Run: headless pygame with SDL's dummy video driver; simulated clock (each Clock.tick advances the game by its frame time, no real sleeping); random seed 0; keys injected as events and as key.get_pressed() state; no mouse input.
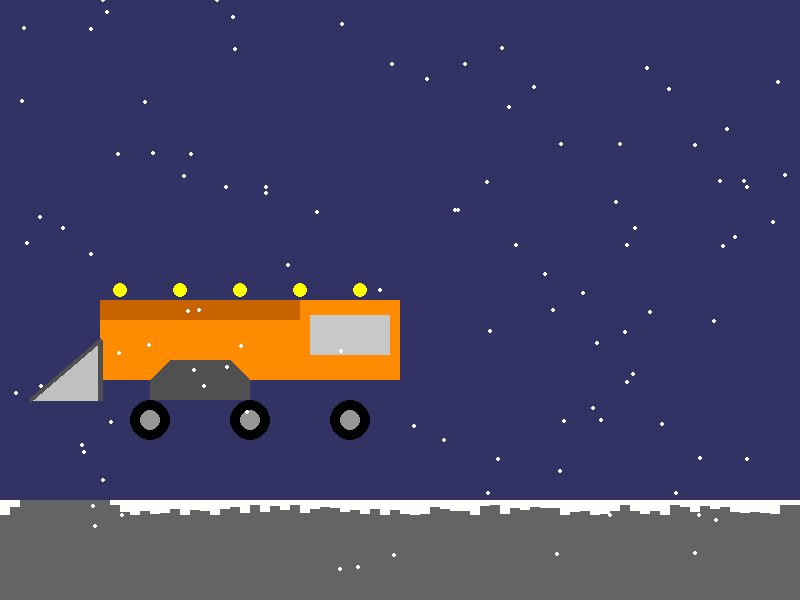
Frame 1 of 4 · flips 1–60 · no input
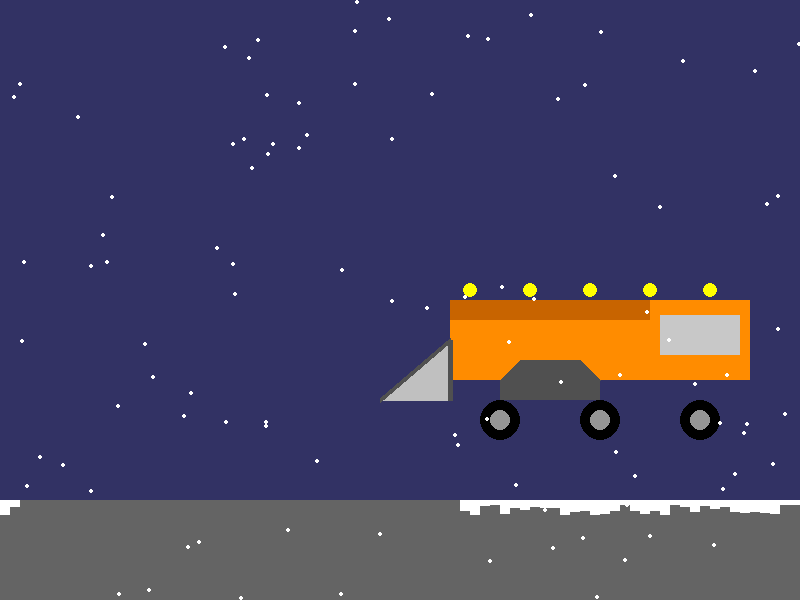
Frame 2 of 4 · flips 61–180 · tapped SPACE, RETURN · held RIGHT (→), D
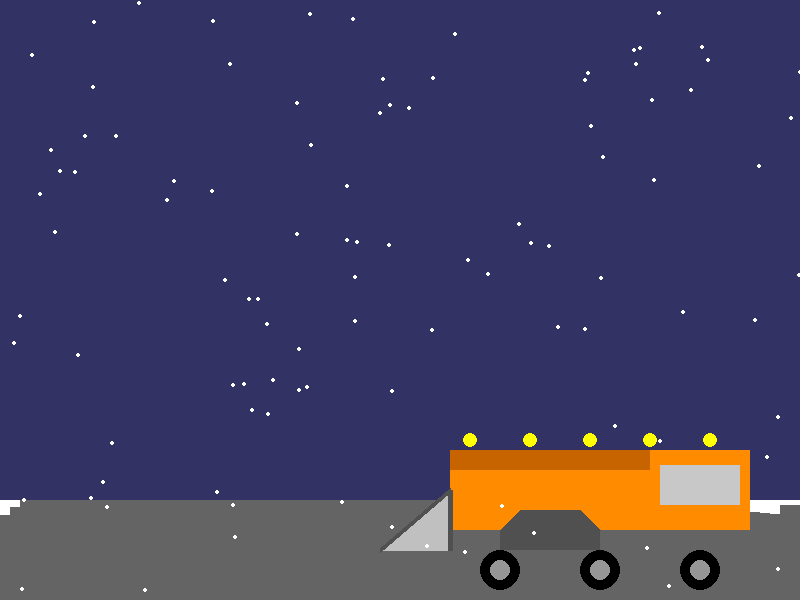
Frame 3 of 4 · flips 181–300 · held DOWN (↓), S
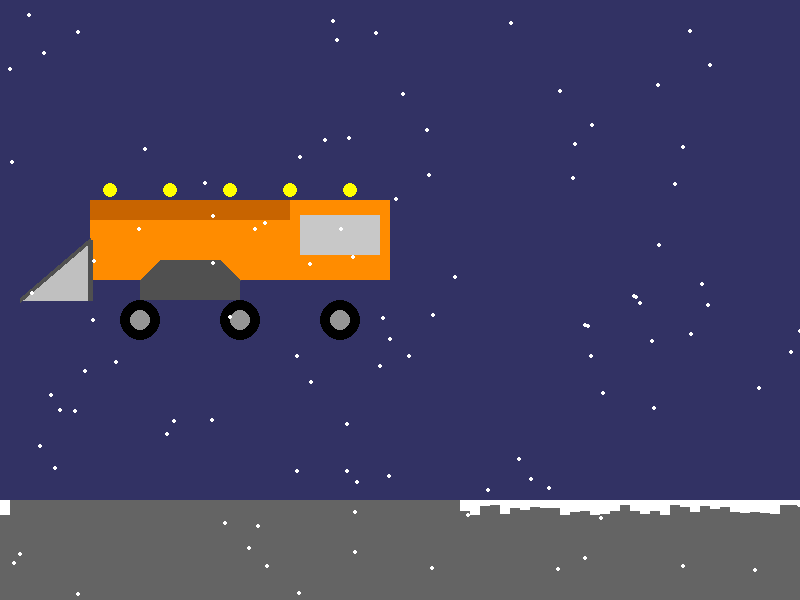
Frame 4 of 4 · flips 301–420 · held LEFT (←), A, UP (↑), W

The pygame program that drew these frames:

import pygame
import sys
import random

# Initialize pygame
pygame.init()

# Set up the display
WIDTH, HEIGHT = 800, 600
screen = pygame.display.set_mode((WIDTH, HEIGHT))
pygame.display.set_caption("Snow Plow Simulation")

# Colors
BLACK = (0, 0, 0)
ORANGE = (255, 140, 0)
DARK_ORANGE = (200, 100, 0)
GRAY = (150, 150, 150)
LIGHT_GRAY = (200, 200, 200)
DARK_GRAY = (80, 80, 80)
WHITE = (255, 255, 255)
YELLOW = (255, 255, 0)
BLUE = (30, 30, 150)
SILVER = (192, 192, 192)

# Truck position
truck_x = 100
truck_y = 300
truck_speed = 3

# Snow particles
snowflakes = []
for _ in range(100):
    x = random.randint(0, WIDTH)
    y = random.randint(0, HEIGHT)
    snowflakes.append([x, y])

# Snow on ground
snow_ground = []
for x in range(0, WIDTH, 10):
    height = random.randint(5, 15)
    snow_ground.append([x, HEIGHT - 100, 10, height])

# Main loop
clock = pygame.time.Clock()
running = True

while running:
    for event in pygame.event.get():
        if event.type == pygame.QUIT:
            running = False
    
    # Get keyboard input
    keys = pygame.key.get_pressed()
    if keys[pygame.K_LEFT]:
        truck_x -= truck_speed
    if keys[pygame.K_RIGHT]:
        truck_x += truck_speed
    if keys[pygame.K_UP]:
        truck_y -= truck_speed
    if keys[pygame.K_DOWN]:
        truck_y += truck_speed
    
    # Keep truck on screen
    truck_x = max(0, min(truck_x, WIDTH - 350))
    truck_y = max(200, min(truck_y, HEIGHT - 150))
    
    # Update snow
    for snow in snowflakes:
        snow[1] += random.randint(1, 3)
        if snow[1] > HEIGHT:
            snow[1] = 0
            snow[0] = random.randint(0, WIDTH)
    
    # Clear snow where plow goes
    for snow_pile in snow_ground:
        if truck_x - 80 <= snow_pile[0] <= truck_x and truck_y + 100 <= HEIGHT - 80:
            snow_pile[3] = 0
    
    # Fill background
    screen.fill((50, 50, 100))  # Dark blue sky
    pygame.draw.rect(screen, (100, 100, 100), (0, HEIGHT - 100, WIDTH, 100))  # Road
    
    # Draw snow on ground
    for snow_pile in snow_ground:
        pygame.draw.rect(screen, WHITE, snow_pile)
    
    # Draw snow plow truck
    # Main body (truck bed)
    pygame.draw.rect(screen, ORANGE, (truck_x, truck_y, 200, 80))
    pygame.draw.rect(screen, DARK_ORANGE, (truck_x, truck_y, 200, 20))  # Top edge
    
    # Cab
    pygame.draw.rect(screen, ORANGE, (truck_x + 200, truck_y, 100, 80))
    
    # Windows
    pygame.draw.rect(screen, LIGHT_GRAY, (truck_x + 210, truck_y + 15, 80, 40))
    
    # Snow plow blade
    pygame.draw.polygon(screen, SILVER, [
        (truck_x - 70, truck_y + 100),
        (truck_x, truck_y + 40),
        (truck_x, truck_y + 100)
    ])
    pygame.draw.line(screen, DARK_GRAY, (truck_x - 70, truck_y + 100), (truck_x, truck_y + 40), 5)
    pygame.draw.line(screen, DARK_GRAY, (truck_x, truck_y + 40), (truck_x, truck_y + 100), 5)
    
    # Salt spreader
    pygame.draw.rect(screen, DARK_GRAY, (truck_x + 50, truck_y + 80, 100, 20))
    pygame.draw.polygon(screen, DARK_GRAY, [
        (truck_x + 50, truck_y + 80),
        (truck_x + 150, truck_y + 80),
        (truck_x + 130, truck_y + 60),
        (truck_x + 70, truck_y + 60)
    ])
    
    # Wheels
    pygame.draw.circle(screen, BLACK, (truck_x + 50, truck_y + 120), 20)
    pygame.draw.circle(screen, BLACK, (truck_x + 150, truck_y + 120), 20)
    pygame.draw.circle(screen, BLACK, (truck_x + 250, truck_y + 120), 20)
    
    # Wheel rims
    pygame.draw.circle(screen, GRAY, (truck_x + 50, truck_y + 120), 10)
    pygame.draw.circle(screen, GRAY, (truck_x + 150, truck_y + 120), 10)
    pygame.draw.circle(screen, GRAY, (truck_x + 250, truck_y + 120), 10)
    
    # Warning lights
    pygame.draw.circle(screen, YELLOW, (truck_x + 20, truck_y - 10), 7)
    pygame.draw.circle(screen, YELLOW, (truck_x + 80, truck_y - 10), 7)
    pygame.draw.circle(screen, YELLOW, (truck_x + 140, truck_y - 10), 7)
    pygame.draw.circle(screen, YELLOW, (truck_x + 200, truck_y - 10), 7)
    pygame.draw.circle(screen, YELLOW, (truck_x + 260, truck_y - 10), 7)
    
    # Draw snowflakes
    for snow in snowflakes:
        pygame.draw.circle(screen, WHITE, snow, 2)
    
    # Update display
    pygame.display.flip()
    clock.tick(60)

# Quit
pygame.quit()
sys.exit()
